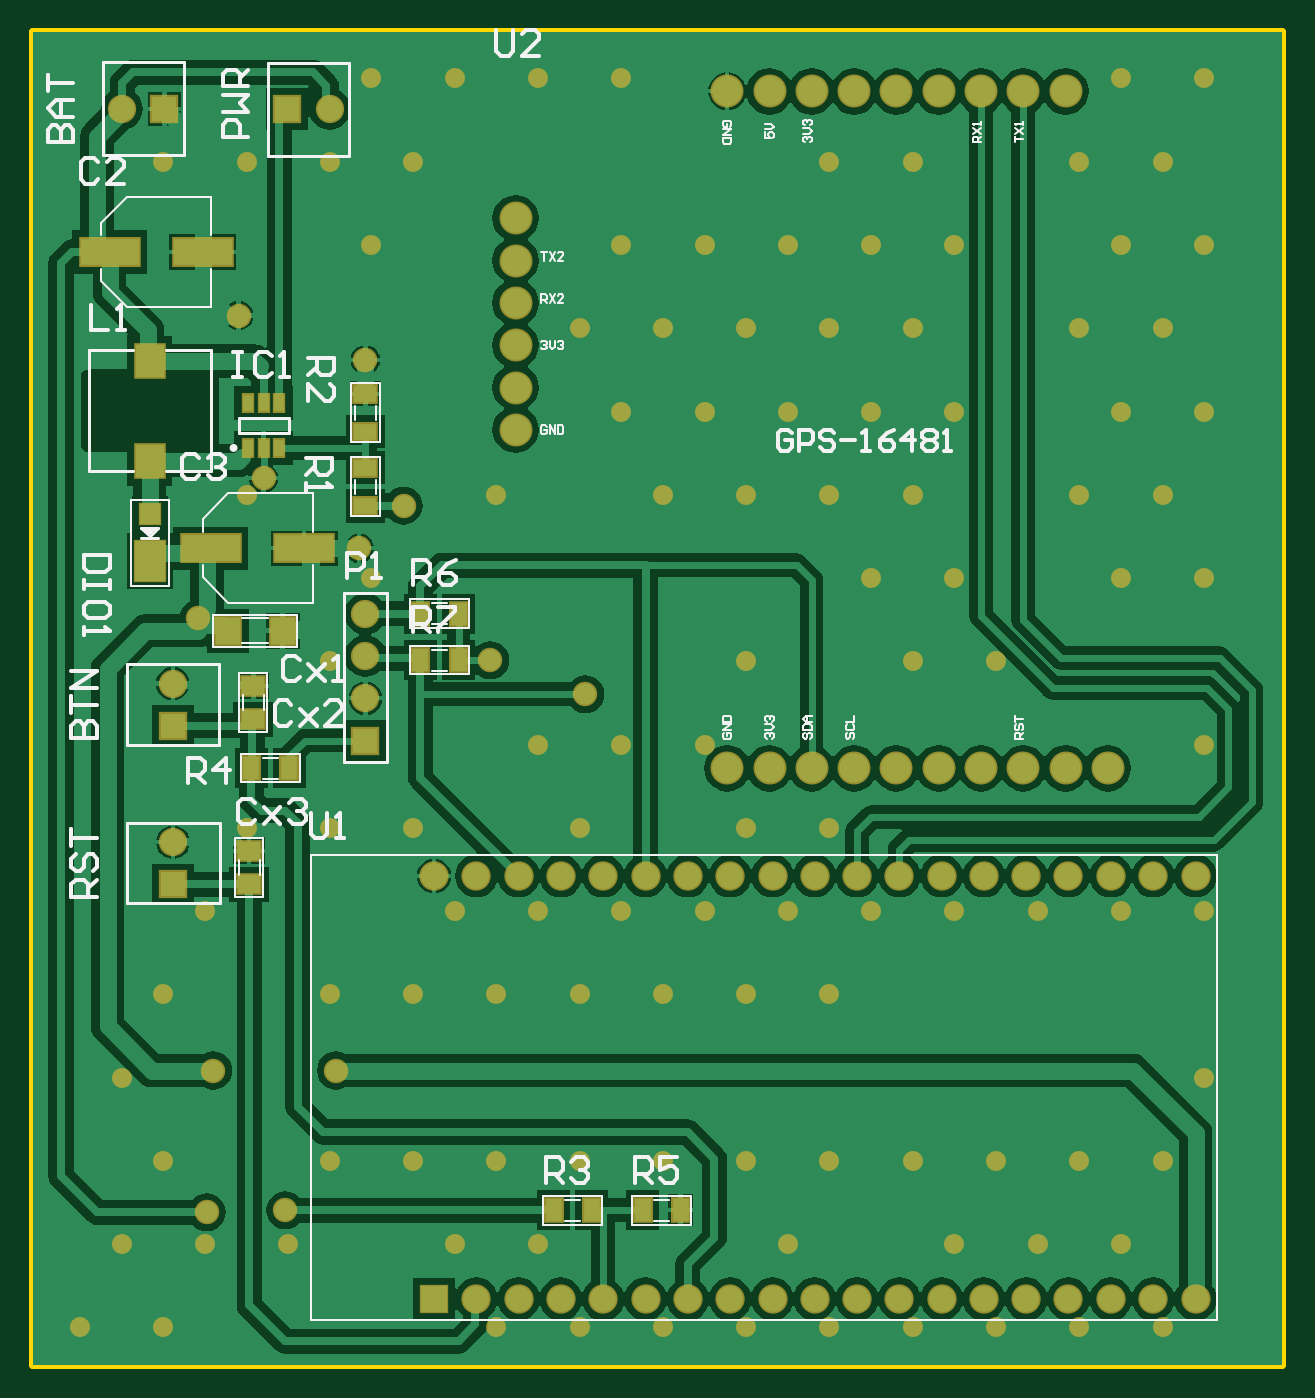
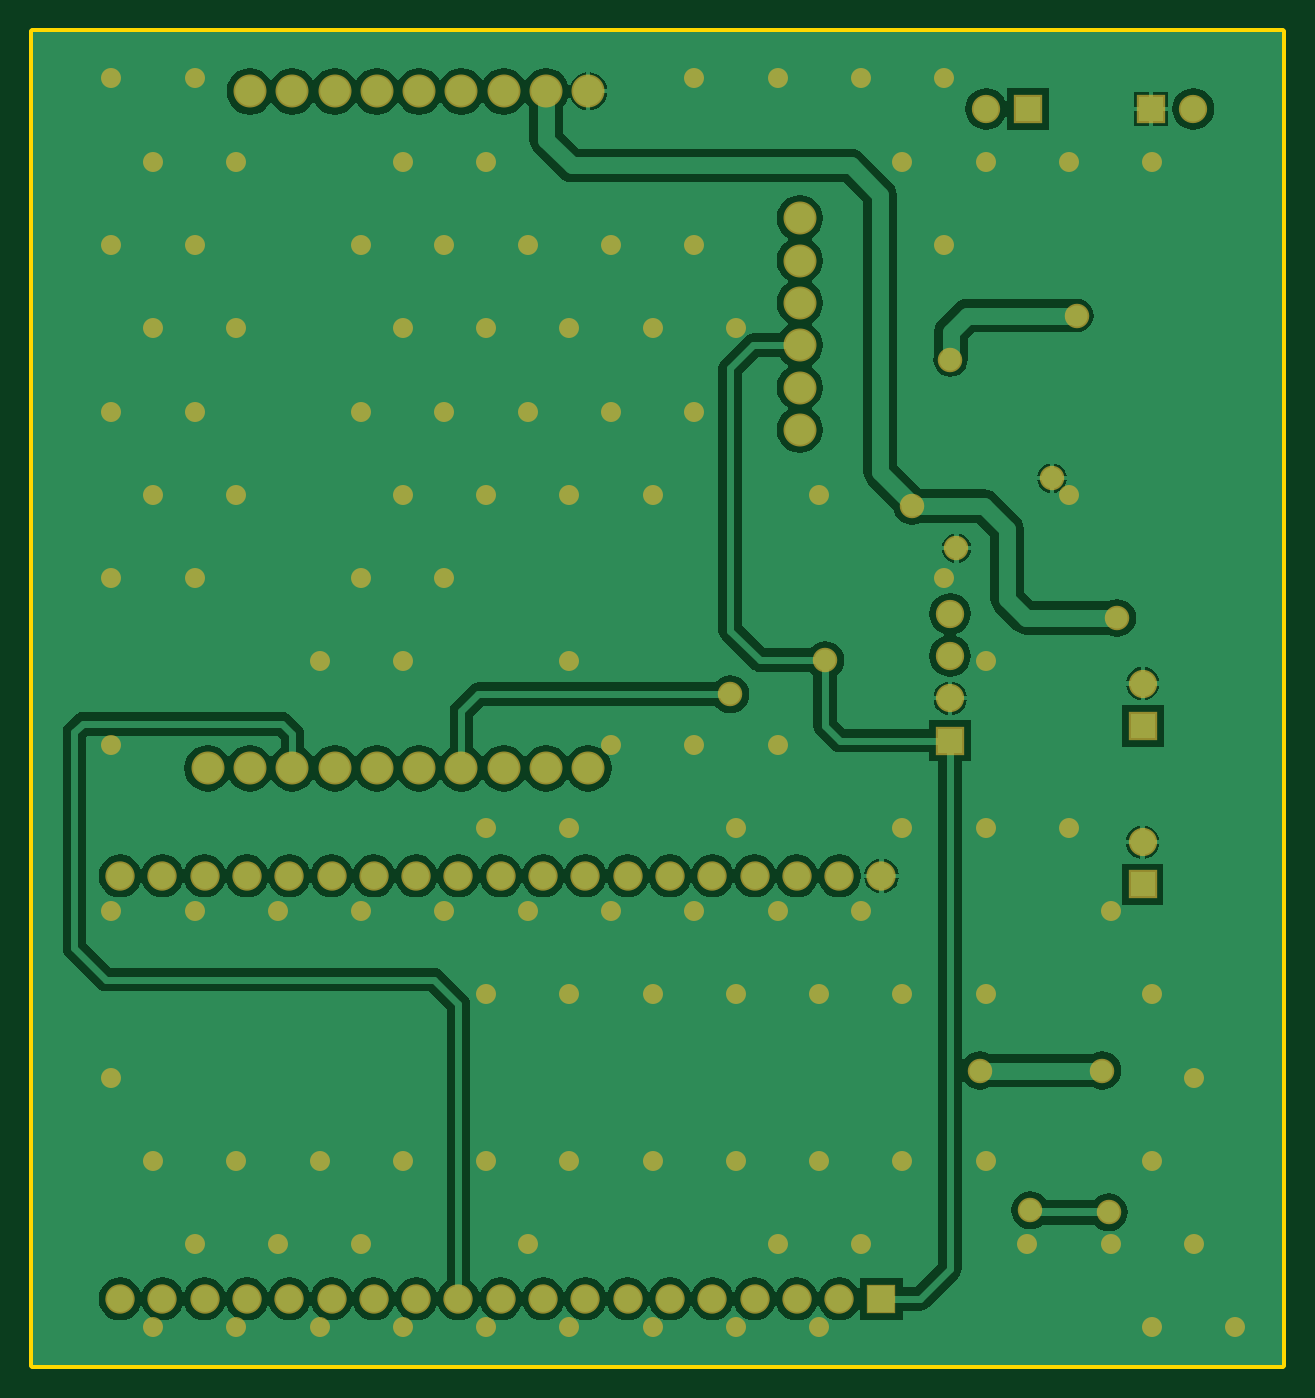
Circuit board: 7 layer files. Board 75.0 x 80.0 mm.
- bottom_copper: PCB_RoverLite_v1.GBL (36393 bytes)
- bottom_mask: PCB_RoverLite_v1.GBS (4326 bytes)
- outline: PCB_RoverLite_v1.GKO (258 bytes)
- top_copper: PCB_RoverLite_v1.GTL (45845 bytes)
- top_silk: PCB_RoverLite_v1.GTO (13535 bytes)
- paste: PCB_RoverLite_v1.GTP (1049 bytes)
- top_mask: PCB_RoverLite_v1.GTS (5211 bytes)

=== bottom_copper: PCB_RoverLite_v1.GBL (36393 bytes, source omitted) ===
=== bottom_mask: PCB_RoverLite_v1.GBS ===
G04*
G04 #@! TF.GenerationSoftware,Altium Limited,Altium Designer,19.0.15 (446)*
G04*
G04 Layer_Color=16711935*
%FSLAX42Y42*%
%MOMM*%
G71*
G01*
G75*
%ADD33R,1.70X1.70*%
%ADD34C,1.70*%
%ADD35R,1.70X1.70*%
%ADD36C,1.76*%
%ADD37R,1.76X1.76*%
%ADD38C,1.98*%
%ADD39C,1.20*%
%ADD40C,1.47*%
D33*
X837Y3835D02*
D03*
X838Y2883D02*
D03*
X1994Y3747D02*
D03*
D34*
X837Y4089D02*
D03*
X838Y3137D02*
D03*
X1778Y7540D02*
D03*
X533D02*
D03*
X1994Y4508D02*
D03*
Y4254D02*
D03*
Y4001D02*
D03*
D35*
X1524Y7540D02*
D03*
X787D02*
D03*
D36*
X6978Y2934D02*
D03*
X6724D02*
D03*
X6469D02*
D03*
X6215D02*
D03*
X5962D02*
D03*
X5708D02*
D03*
X5453D02*
D03*
X5199D02*
D03*
X4946D02*
D03*
X4692D02*
D03*
X4438D02*
D03*
X4183D02*
D03*
X3929D02*
D03*
X3676D02*
D03*
X3422D02*
D03*
X3167D02*
D03*
X2914D02*
D03*
X2659D02*
D03*
X2406D02*
D03*
X6724Y394D02*
D03*
X6469D02*
D03*
X6215D02*
D03*
X5962D02*
D03*
X5708D02*
D03*
X5453D02*
D03*
X5199D02*
D03*
X4946D02*
D03*
X4692D02*
D03*
X4438D02*
D03*
X4183D02*
D03*
X3929D02*
D03*
X3676D02*
D03*
X3422D02*
D03*
X3167D02*
D03*
X2914D02*
D03*
X6978D02*
D03*
X2659D02*
D03*
D37*
X2406D02*
D03*
D38*
X4166Y7645D02*
D03*
X4420D02*
D03*
X4674D02*
D03*
X4928D02*
D03*
X5182D02*
D03*
X5436D02*
D03*
X5690D02*
D03*
X5944D02*
D03*
X6198D02*
D03*
X6452Y3581D02*
D03*
X6198D02*
D03*
X5944D02*
D03*
X5690D02*
D03*
X5436D02*
D03*
X5182D02*
D03*
X4928D02*
D03*
X4674D02*
D03*
X4420D02*
D03*
X4166D02*
D03*
X2896Y5613D02*
D03*
Y5867D02*
D03*
Y6121D02*
D03*
Y6375D02*
D03*
Y6629D02*
D03*
Y6883D02*
D03*
D39*
X7030Y7723D02*
D03*
X6780Y7223D02*
D03*
X7030Y6723D02*
D03*
X6780Y6223D02*
D03*
X7030Y5723D02*
D03*
X6780Y5223D02*
D03*
X7030Y4723D02*
D03*
Y3723D02*
D03*
Y2723D02*
D03*
Y1723D02*
D03*
X6780Y1223D02*
D03*
Y223D02*
D03*
X6530Y7723D02*
D03*
X6280Y7223D02*
D03*
X6530Y6723D02*
D03*
X6280Y6223D02*
D03*
X6530Y5723D02*
D03*
X6280Y5223D02*
D03*
X6530Y4723D02*
D03*
Y2723D02*
D03*
X6280Y1223D02*
D03*
X6530Y723D02*
D03*
X6280Y223D02*
D03*
X5780Y4223D02*
D03*
X6030Y2723D02*
D03*
X5780Y1223D02*
D03*
X6030Y723D02*
D03*
X5780Y223D02*
D03*
X5280Y7223D02*
D03*
X5530Y6723D02*
D03*
X5280Y6223D02*
D03*
X5530Y5723D02*
D03*
X5280Y5223D02*
D03*
X5530Y4723D02*
D03*
X5280Y4223D02*
D03*
X5530Y2723D02*
D03*
X5280Y1223D02*
D03*
X5530Y723D02*
D03*
X5280Y223D02*
D03*
X4780Y7223D02*
D03*
X5030Y6723D02*
D03*
X4780Y6223D02*
D03*
X5030Y5723D02*
D03*
X4780Y5223D02*
D03*
X5030Y4723D02*
D03*
X4780Y3223D02*
D03*
X5030Y2723D02*
D03*
X4780Y2223D02*
D03*
Y1223D02*
D03*
Y223D02*
D03*
X4530Y6723D02*
D03*
X4280Y6223D02*
D03*
X4530Y5723D02*
D03*
X4280Y5223D02*
D03*
Y4223D02*
D03*
Y3223D02*
D03*
X4530Y2723D02*
D03*
X4280Y2223D02*
D03*
Y1223D02*
D03*
X4530Y723D02*
D03*
X4280Y223D02*
D03*
X4030Y6723D02*
D03*
X3780Y6223D02*
D03*
X4030Y5723D02*
D03*
X3780Y5223D02*
D03*
X4030Y3723D02*
D03*
Y2723D02*
D03*
X3780Y2223D02*
D03*
Y1223D02*
D03*
Y223D02*
D03*
X3530Y7723D02*
D03*
Y6723D02*
D03*
X3280Y6223D02*
D03*
X3530Y5723D02*
D03*
Y3723D02*
D03*
X3280Y3223D02*
D03*
X3530Y2723D02*
D03*
X3280Y2223D02*
D03*
Y1223D02*
D03*
Y223D02*
D03*
X3030Y7723D02*
D03*
X2780Y5223D02*
D03*
X3030Y3723D02*
D03*
Y2723D02*
D03*
X2780Y2223D02*
D03*
Y1223D02*
D03*
X3030Y723D02*
D03*
X2780Y223D02*
D03*
X2530Y7723D02*
D03*
X2280Y7223D02*
D03*
Y3223D02*
D03*
X2530Y2723D02*
D03*
X2280Y2223D02*
D03*
Y1223D02*
D03*
X2530Y723D02*
D03*
X2030Y7723D02*
D03*
X1780Y7223D02*
D03*
X2030Y6723D02*
D03*
Y4723D02*
D03*
X1780Y4223D02*
D03*
Y3223D02*
D03*
Y2223D02*
D03*
Y1223D02*
D03*
X1280Y7223D02*
D03*
Y5223D02*
D03*
Y3223D02*
D03*
X1530Y723D02*
D03*
X780Y7223D02*
D03*
X1030Y2723D02*
D03*
X780Y2223D02*
D03*
Y1223D02*
D03*
X1030Y723D02*
D03*
X780Y223D02*
D03*
X530Y1723D02*
D03*
Y723D02*
D03*
X280Y223D02*
D03*
D40*
X2223Y5156D02*
D03*
X991Y4483D02*
D03*
X1041Y914D02*
D03*
X1511Y927D02*
D03*
X1080Y1765D02*
D03*
X1816D02*
D03*
X1232Y6299D02*
D03*
X2743Y4229D02*
D03*
X3315Y4026D02*
D03*
X1956Y4902D02*
D03*
X1994Y6033D02*
D03*
X1382Y5321D02*
D03*
M02*

=== outline: PCB_RoverLite_v1.GKO ===
G04*
G04 #@! TF.GenerationSoftware,Altium Limited,Altium Designer,19.0.15 (446)*
G04*
G04 Layer_Color=16711935*
%FSLAX42Y42*%
%MOMM*%
G71*
G01*
G75*
%ADD42C,0.50*%
D42*
X0Y0D02*
X7500D01*
Y8000D01*
X0D02*
X7500D01*
X0Y0D02*
Y8000D01*
M02*

=== top_copper: PCB_RoverLite_v1.GTL (45845 bytes, source omitted) ===
=== top_silk: PCB_RoverLite_v1.GTO (13535 bytes, source omitted) ===
=== paste: PCB_RoverLite_v1.GTP ===
G04*
G04 #@! TF.GenerationSoftware,Altium Limited,Altium Designer,19.0.15 (446)*
G04*
G04 Layer_Color=8421504*
%FSLAX42Y42*%
%MOMM*%
G71*
G01*
G75*
%ADD15R,1.40X1.10*%
%ADD16R,1.52X1.65*%
%ADD17R,1.80X2.40*%
%ADD18R,1.20X1.20*%
%ADD19R,1.40X1.00*%
%ADD20R,1.00X1.40*%
%ADD21R,1.70X2.00*%
%ADD22R,3.50X1.60*%
%ADD23R,0.60X1.00*%
D15*
X1321Y3875D02*
D03*
Y4075D02*
D03*
X1295Y3084D02*
D03*
Y2884D02*
D03*
D16*
X1496Y4407D02*
D03*
X1166D02*
D03*
D17*
X699Y4825D02*
D03*
D18*
X699Y5105D02*
D03*
D19*
X1994Y5385D02*
D03*
Y5156D02*
D03*
Y5829D02*
D03*
Y5601D02*
D03*
D20*
X1308Y3581D02*
D03*
X1537D02*
D03*
X3353Y927D02*
D03*
X3124D02*
D03*
X3886D02*
D03*
X3658D02*
D03*
X2324Y4229D02*
D03*
X2553D02*
D03*
X2324Y4508D02*
D03*
X2553D02*
D03*
D21*
X699Y5428D02*
D03*
Y6028D02*
D03*
D22*
X1017Y6680D02*
D03*
X457D02*
D03*
X1626Y4902D02*
D03*
X1066D02*
D03*
D23*
X1287Y5774D02*
D03*
X1382D02*
D03*
X1477D02*
D03*
Y5504D02*
D03*
X1382D02*
D03*
X1287D02*
D03*
M02*

=== top_mask: PCB_RoverLite_v1.GTS ===
G04*
G04 #@! TF.GenerationSoftware,Altium Limited,Altium Designer,19.0.15 (446)*
G04*
G04 Layer_Color=8388736*
%FSLAX42Y42*%
%MOMM*%
G71*
G01*
G75*
%ADD24R,1.60X1.30*%
%ADD25R,1.73X1.85*%
%ADD26R,2.00X2.60*%
%ADD27R,1.40X1.40*%
%ADD28R,1.60X1.20*%
%ADD29R,1.20X1.60*%
%ADD30R,1.90X2.20*%
%ADD31R,3.70X1.80*%
%ADD32R,0.80X1.20*%
%ADD33R,1.70X1.70*%
%ADD34C,1.70*%
%ADD35R,1.70X1.70*%
%ADD36C,1.76*%
%ADD37R,1.76X1.76*%
%ADD38C,1.98*%
%ADD39C,1.20*%
%ADD40C,1.47*%
D24*
X1321Y3875D02*
D03*
Y4075D02*
D03*
X1295Y3084D02*
D03*
Y2884D02*
D03*
D25*
X1496Y4407D02*
D03*
X1166D02*
D03*
D26*
X699Y4825D02*
D03*
D27*
X699Y5105D02*
D03*
D28*
X1994Y5385D02*
D03*
Y5156D02*
D03*
Y5829D02*
D03*
Y5601D02*
D03*
D29*
X1308Y3581D02*
D03*
X1537D02*
D03*
X3353Y927D02*
D03*
X3124D02*
D03*
X3886D02*
D03*
X3658D02*
D03*
X2324Y4229D02*
D03*
X2553D02*
D03*
X2324Y4508D02*
D03*
X2553D02*
D03*
D30*
X699Y5428D02*
D03*
Y6028D02*
D03*
D31*
X1017Y6680D02*
D03*
X457D02*
D03*
X1626Y4902D02*
D03*
X1066D02*
D03*
D32*
X1287Y5774D02*
D03*
X1382D02*
D03*
X1477D02*
D03*
Y5504D02*
D03*
X1382D02*
D03*
X1287D02*
D03*
D33*
X837Y3835D02*
D03*
X838Y2883D02*
D03*
X1994Y3747D02*
D03*
D34*
X837Y4089D02*
D03*
X838Y3137D02*
D03*
X1778Y7540D02*
D03*
X533D02*
D03*
X1994Y4508D02*
D03*
Y4254D02*
D03*
Y4001D02*
D03*
D35*
X1524Y7540D02*
D03*
X787D02*
D03*
D36*
X6978Y2934D02*
D03*
X6724D02*
D03*
X6469D02*
D03*
X6215D02*
D03*
X5962D02*
D03*
X5708D02*
D03*
X5453D02*
D03*
X5199D02*
D03*
X4946D02*
D03*
X4692D02*
D03*
X4438D02*
D03*
X4183D02*
D03*
X3929D02*
D03*
X3676D02*
D03*
X3422D02*
D03*
X3167D02*
D03*
X2914D02*
D03*
X2659D02*
D03*
X2406D02*
D03*
X6724Y394D02*
D03*
X6469D02*
D03*
X6215D02*
D03*
X5962D02*
D03*
X5708D02*
D03*
X5453D02*
D03*
X5199D02*
D03*
X4946D02*
D03*
X4692D02*
D03*
X4438D02*
D03*
X4183D02*
D03*
X3929D02*
D03*
X3676D02*
D03*
X3422D02*
D03*
X3167D02*
D03*
X2914D02*
D03*
X6978D02*
D03*
X2659D02*
D03*
D37*
X2406D02*
D03*
D38*
X4166Y7645D02*
D03*
X4420D02*
D03*
X4674D02*
D03*
X4928D02*
D03*
X5182D02*
D03*
X5436D02*
D03*
X5690D02*
D03*
X5944D02*
D03*
X6198D02*
D03*
X6452Y3581D02*
D03*
X6198D02*
D03*
X5944D02*
D03*
X5690D02*
D03*
X5436D02*
D03*
X5182D02*
D03*
X4928D02*
D03*
X4674D02*
D03*
X4420D02*
D03*
X4166D02*
D03*
X2896Y5613D02*
D03*
Y5867D02*
D03*
Y6121D02*
D03*
Y6375D02*
D03*
Y6629D02*
D03*
Y6883D02*
D03*
D39*
X7030Y7723D02*
D03*
X6780Y7223D02*
D03*
X7030Y6723D02*
D03*
X6780Y6223D02*
D03*
X7030Y5723D02*
D03*
X6780Y5223D02*
D03*
X7030Y4723D02*
D03*
Y3723D02*
D03*
Y2723D02*
D03*
Y1723D02*
D03*
X6780Y1223D02*
D03*
Y223D02*
D03*
X6530Y7723D02*
D03*
X6280Y7223D02*
D03*
X6530Y6723D02*
D03*
X6280Y6223D02*
D03*
X6530Y5723D02*
D03*
X6280Y5223D02*
D03*
X6530Y4723D02*
D03*
Y2723D02*
D03*
X6280Y1223D02*
D03*
X6530Y723D02*
D03*
X6280Y223D02*
D03*
X5780Y4223D02*
D03*
X6030Y2723D02*
D03*
X5780Y1223D02*
D03*
X6030Y723D02*
D03*
X5780Y223D02*
D03*
X5280Y7223D02*
D03*
X5530Y6723D02*
D03*
X5280Y6223D02*
D03*
X5530Y5723D02*
D03*
X5280Y5223D02*
D03*
X5530Y4723D02*
D03*
X5280Y4223D02*
D03*
X5530Y2723D02*
D03*
X5280Y1223D02*
D03*
X5530Y723D02*
D03*
X5280Y223D02*
D03*
X4780Y7223D02*
D03*
X5030Y6723D02*
D03*
X4780Y6223D02*
D03*
X5030Y5723D02*
D03*
X4780Y5223D02*
D03*
X5030Y4723D02*
D03*
X4780Y3223D02*
D03*
X5030Y2723D02*
D03*
X4780Y2223D02*
D03*
Y1223D02*
D03*
Y223D02*
D03*
X4530Y6723D02*
D03*
X4280Y6223D02*
D03*
X4530Y5723D02*
D03*
X4280Y5223D02*
D03*
Y4223D02*
D03*
Y3223D02*
D03*
X4530Y2723D02*
D03*
X4280Y2223D02*
D03*
Y1223D02*
D03*
X4530Y723D02*
D03*
X4280Y223D02*
D03*
X4030Y6723D02*
D03*
X3780Y6223D02*
D03*
X4030Y5723D02*
D03*
X3780Y5223D02*
D03*
X4030Y3723D02*
D03*
Y2723D02*
D03*
X3780Y2223D02*
D03*
Y1223D02*
D03*
Y223D02*
D03*
X3530Y7723D02*
D03*
Y6723D02*
D03*
X3280Y6223D02*
D03*
X3530Y5723D02*
D03*
Y3723D02*
D03*
X3280Y3223D02*
D03*
X3530Y2723D02*
D03*
X3280Y2223D02*
D03*
Y1223D02*
D03*
Y223D02*
D03*
X3030Y7723D02*
D03*
X2780Y5223D02*
D03*
X3030Y3723D02*
D03*
Y2723D02*
D03*
X2780Y2223D02*
D03*
Y1223D02*
D03*
X3030Y723D02*
D03*
X2780Y223D02*
D03*
X2530Y7723D02*
D03*
X2280Y7223D02*
D03*
Y3223D02*
D03*
X2530Y2723D02*
D03*
X2280Y2223D02*
D03*
Y1223D02*
D03*
X2530Y723D02*
D03*
X2030Y7723D02*
D03*
X1780Y7223D02*
D03*
X2030Y6723D02*
D03*
Y4723D02*
D03*
X1780Y4223D02*
D03*
Y3223D02*
D03*
Y2223D02*
D03*
Y1223D02*
D03*
X1280Y7223D02*
D03*
Y5223D02*
D03*
Y3223D02*
D03*
X1530Y723D02*
D03*
X780Y7223D02*
D03*
X1030Y2723D02*
D03*
X780Y2223D02*
D03*
Y1223D02*
D03*
X1030Y723D02*
D03*
X780Y223D02*
D03*
X530Y1723D02*
D03*
Y723D02*
D03*
X280Y223D02*
D03*
D40*
X2223Y5156D02*
D03*
X991Y4483D02*
D03*
X1041Y914D02*
D03*
X1511Y927D02*
D03*
X1080Y1765D02*
D03*
X1816D02*
D03*
X1232Y6299D02*
D03*
X2743Y4229D02*
D03*
X3315Y4026D02*
D03*
X1956Y4902D02*
D03*
X1994Y6033D02*
D03*
X1382Y5321D02*
D03*
M02*

